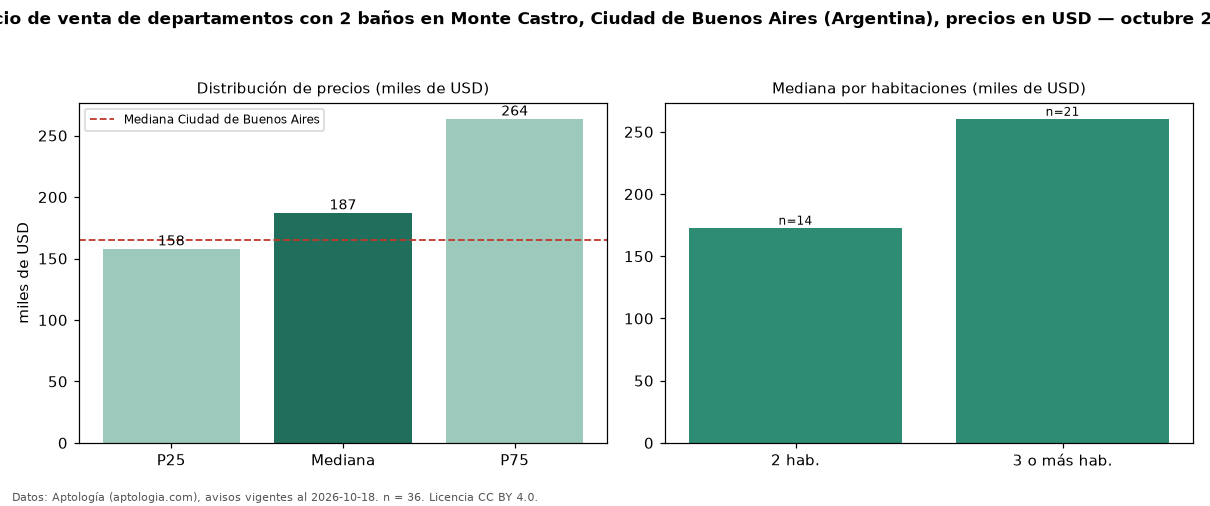

The data file committed next to this chart (first rows):
seccion, metrica, valor, moneda, n
filtro, ban2, con 2 baños, , 36
precio, p25, 158000, USD, 36
precio, mediana, 187300, USD, 36
precio, p75, 263675, USD, 36
precio, minimo, 117000, USD, 36
precio, maximo, 380000, USD, 36
m2, mediana_precio_m2, 2650, USD, 36
m2, area_mediana_m2, 81.0, m2, 36
banos, mediana_banos, 2.0, , 
habitaciones, 2, 173000, USD, 14
habitaciones, 3+, 260500, USD, 21
ciudad, mediana_ciudad_referencia, 165000, USD, 
ciudad, mediana_m2_ciudad, 2558, USD, 
fuente, fecha_datos, 2026-10-18, , 
fuente, atribucion, https://www.aptologia.com/ar, , 
fuente, licencia, CC BY 4.0, , 
